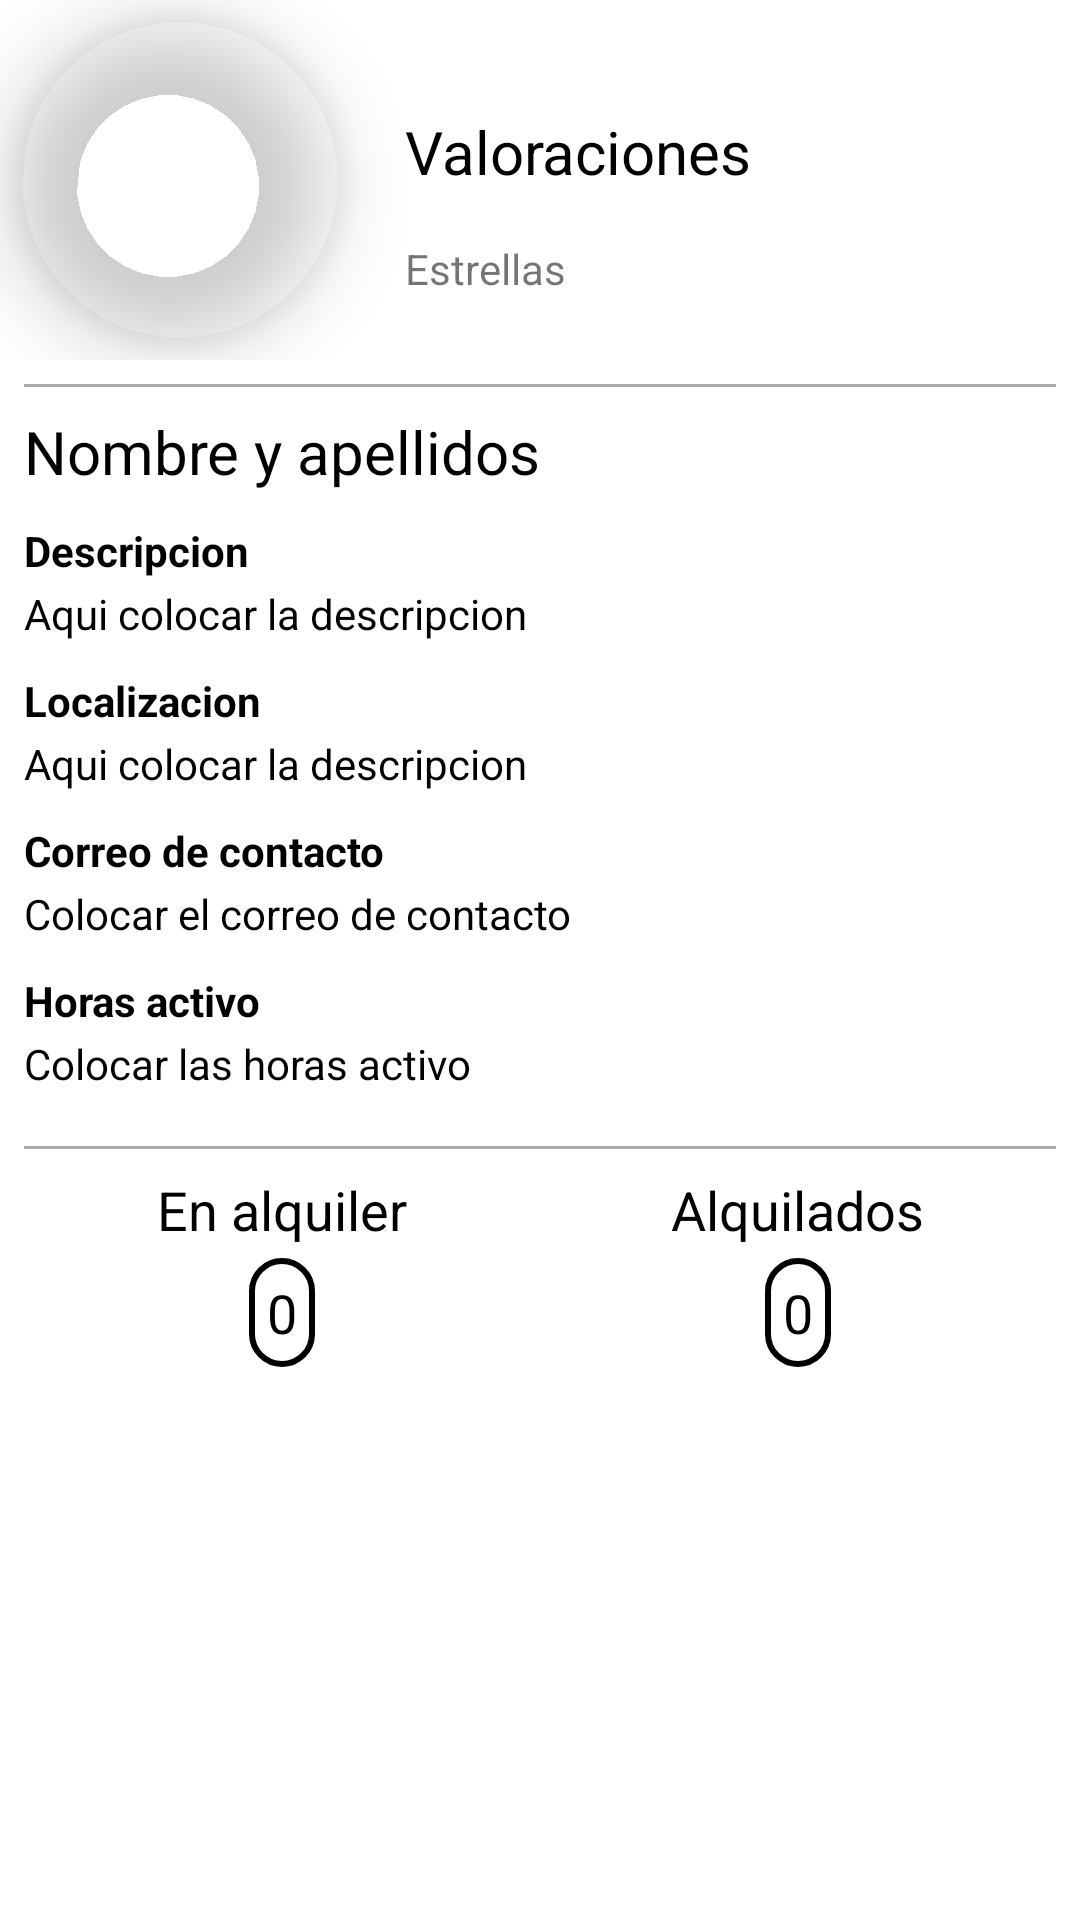

Layout XML and referenced resources for this Android screen:
<!-- AndroidManifest.xml: application theme Theme.AlquilaloTodo -->
<!-- res/layout/profile_body.xml -->
<?xml version="1.0" encoding="utf-8"?>
<androidx.constraintlayout.widget.ConstraintLayout xmlns:android="http://schemas.android.com/apk/res/android"
    xmlns:app="http://schemas.android.com/apk/res-auto"
    xmlns:tools="http://schemas.android.com/tools"
    android:layout_width="match_parent"
    android:layout_height="match_parent">

    <RelativeLayout
        android:id="@+id/relativeLayout"
        android:layout_width="match_parent"
        android:layout_height="wrap_content"
        app:layout_constraintEnd_toEndOf="parent"
        app:layout_constraintStart_toStartOf="parent"
        app:layout_constraintTop_toTopOf="parent">

        <LinearLayout
            android:layout_width="match_parent"
            android:layout_height="wrap_content"
            android:orientation="horizontal">

            <com.google.android.material.imageview.ShapeableImageView
                android:id="@+id/img_usuario"
                android:layout_width="120dp"
                android:layout_height="120dp"
                android:elevation="15dp"
                android:padding="5dp"
                android:scaleType="fitXY"
                android:src="@drawable/default_profile_img"
                app:shapeAppearanceOverlay="@style/Circular" />

            <LinearLayout
                android:layout_width="match_parent"
                android:layout_height="match_parent"
                android:layout_marginStart="15dp"
                android:gravity="center_vertical"
                android:orientation="vertical">

                <TextView
                    android:id="@+id/prod_item_nombre_usuario"
                    android:layout_width="wrap_content"
                    android:layout_height="wrap_content"
                    android:layout_marginTop="16dp"
                    android:text="Valoraciones"
                    android:textColor="#000000"
                    android:textSize="20sp" />

                <TextView
                    android:id="@+id/prod_item_usuario_valoraciones"
                    android:layout_width="wrap_content"
                    android:layout_height="wrap_content"
                    android:layout_marginTop="16dp"
                    android:text="Estrellas" />
            </LinearLayout>

        </LinearLayout>

    </RelativeLayout>

    <LinearLayout
        android:layout_width="0dp"
        android:layout_height="wrap_content"
        android:layout_marginStart="8dp"
        android:layout_marginEnd="8dp"
        android:orientation="vertical"
        app:layout_constraintEnd_toEndOf="parent"
        app:layout_constraintStart_toStartOf="parent"
        app:layout_constraintTop_toBottomOf="@+id/relativeLayout">

        <View
            android:layout_width="match_parent"
            android:layout_height="1dp"
            android:background="@android:color/darker_gray"
            android:layout_marginTop="8dp"
            android:layout_marginBottom="8dp" />


        <TextView
            android:id="@+id/nombre"
            android:layout_width="match_parent"
            android:layout_height="wrap_content"
            android:text="Nombre y apellidos"
            android:textColor="#000000"
            android:textSize="20sp" />

        <Space
            android:layout_width="match_parent"
            android:layout_height="10dp" />

        <TextView
            android:id="@+id/textView12"
            android:layout_width="match_parent"
            android:layout_height="wrap_content"
            android:text="Descripcion"
            android:textColor="#000000"
            android:textStyle="bold" />

        <Space
            android:layout_width="match_parent"
            android:layout_height="2dp" />

        <TextView
            android:id="@+id/descripcion"
            android:layout_width="match_parent"
            android:layout_height="wrap_content"
            android:text="Aqui colocar la descripcion"
            android:textColor="#000000" />

        <Space
            android:layout_width="match_parent"
            android:layout_height="10dp" />

        <TextView
            android:id="@+id/textView4"
            android:layout_width="match_parent"
            android:layout_height="wrap_content"
            android:text="Localizacion"
            android:textColor="#000000"
            android:textStyle="bold" />

        <Space
            android:layout_width="match_parent"
            android:layout_height="2dp" />

        <TextView
            android:id="@+id/localizacion"
            android:layout_width="match_parent"
            android:layout_height="wrap_content"
            android:text="Aqui colocar la descripcion"
            android:textColor="#000000" />

        <Space
            android:layout_width="match_parent"
            android:layout_height="10dp" />

        <TextView
            android:id="@+id/textView5"
            android:layout_width="match_parent"
            android:layout_height="wrap_content"
            android:text="Correo de contacto"
            android:textColor="#000000"
            android:textStyle="bold" />

        <Space
            android:layout_width="match_parent"
            android:layout_height="2dp" />

        <TextView
            android:id="@+id/correo_contacto"
            android:layout_width="match_parent"
            android:layout_height="wrap_content"
            android:text="Colocar el correo de contacto"
            android:textColor="#000000" />

        <Space
            android:layout_width="match_parent"
            android:layout_height="10dp" />

        <TextView
            android:id="@+id/textView7"
            android:layout_width="match_parent"
            android:layout_height="wrap_content"
            android:text="Horas activo"
            android:textColor="#000000"
            android:textStyle="bold" />

        <Space
            android:layout_width="match_parent"
            android:layout_height="2dp" />

        <TextView
            android:id="@+id/horas_activo"
            android:layout_width="match_parent"
            android:layout_height="wrap_content"
            android:text="Colocar las horas activo"
            android:textColor="#000000" />

        <Space
            android:layout_width="match_parent"
            android:layout_height="10dp" />

        <View
            android:layout_width="match_parent"
            android:layout_height="1dp"
            android:background="@android:color/darker_gray"
            android:layout_marginTop="8dp"
            android:layout_marginBottom="8dp" />

        <LinearLayout
            android:layout_width="match_parent"
            android:layout_height="match_parent"
            android:orientation="horizontal">

            <LinearLayout
                android:layout_width="match_parent"
                android:layout_height="match_parent"
                android:layout_weight="1"
                android:gravity="center"
                android:orientation="vertical">

                <TextView
                    android:id="@+id/textView14"
                    android:layout_width="wrap_content"
                    android:layout_height="wrap_content"
                    android:layout_weight="1"
                    android:gravity="center"
                    android:text="En alquiler"
                    android:textColor="#000000"
                    android:textSize="18sp" />

                <Space
                    android:layout_width="match_parent"
                    android:layout_height="4dp"
                    android:layout_weight="1" />

                <TextView
                    android:id="@+id/en_alquiler"
                    android:layout_width="wrap_content"
                    android:layout_height="wrap_content"
                    android:layout_weight="1"
                    android:background="@drawable/circle_bg"
                    android:gravity="center"
                    android:padding="6dp"
                    android:text="0"
                    android:textColor="#000000"
                    android:textSize="18sp" />

            </LinearLayout>

            <LinearLayout
                android:layout_width="match_parent"
                android:layout_height="match_parent"
                android:layout_weight="1"
                android:gravity="center"
                android:orientation="vertical">

                <TextView
                    android:id="@+id/textView15"
                    android:layout_width="wrap_content"
                    android:layout_height="wrap_content"
                    android:layout_weight="1"
                    android:gravity="center"
                    android:text="Alquilados"
                    android:textColor="#000000"
                    android:textSize="18sp" />

                <Space
                    android:layout_width="match_parent"
                    android:layout_height="4dp"
                    android:layout_weight="1" />

                <TextView
                    android:id="@+id/alquilados"
                    android:layout_width="wrap_content"
                    android:layout_height="wrap_content"
                    android:layout_weight="1"
                    android:background="@drawable/circle_bg"
                    android:gravity="center"
                    android:padding="6dp"
                    android:text="0"
                    android:textColor="#000000"
                    android:textSize="18sp" />
            </LinearLayout>
        </LinearLayout>

        <Space
            android:layout_width="match_parent"
            android:layout_height="4dp" />
    </LinearLayout>

</androidx.constraintlayout.widget.ConstraintLayout>
<!-- resources referenced by this layout -->
<resources>
  <!-- drawable circle_bg (drawable) -->
  <?xml version="1.0" encoding="utf-8"?>
  <shape xmlns:android="http://schemas.android.com/apk/res/android">
      <stroke android:color="@color/black" android:width="2dp"/>
      <solid android:color="#FFFFFF" /> 
      <corners android:radius="300dp" /> 
  </shape>
  <style name="Circular">
          <item name="cornerSize">50%</item>
  
      </style>
  <style name="Theme.AlquilaloTodo" parent="Theme.MaterialComponents.DayNight.NoActionBar">
          
          <item name="colorPrimary">@color/primary_background_color</item>
          <item name="colorPrimaryVariant">@color/black</item>
          <item name="colorOnPrimary">@color/primary_text_color</item>
          
          <item name="colorSecondary">@color/black</item>
          <item name="colorSecondaryVariant">@color/accent_color</item>
          <item name="colorOnSecondary">@color/primary_text_color</item>
          
          <item name="android:statusBarColor">@color/primary_text_color</item>
          
  
      </style>
  <color name="black">#FF000000</color>
  <color name="primary_background_color">#F0F5FF</color>
  <color name="primary_text_color">#000000</color>
  <color name="accent_color">#2962FF</color>
</resources>
